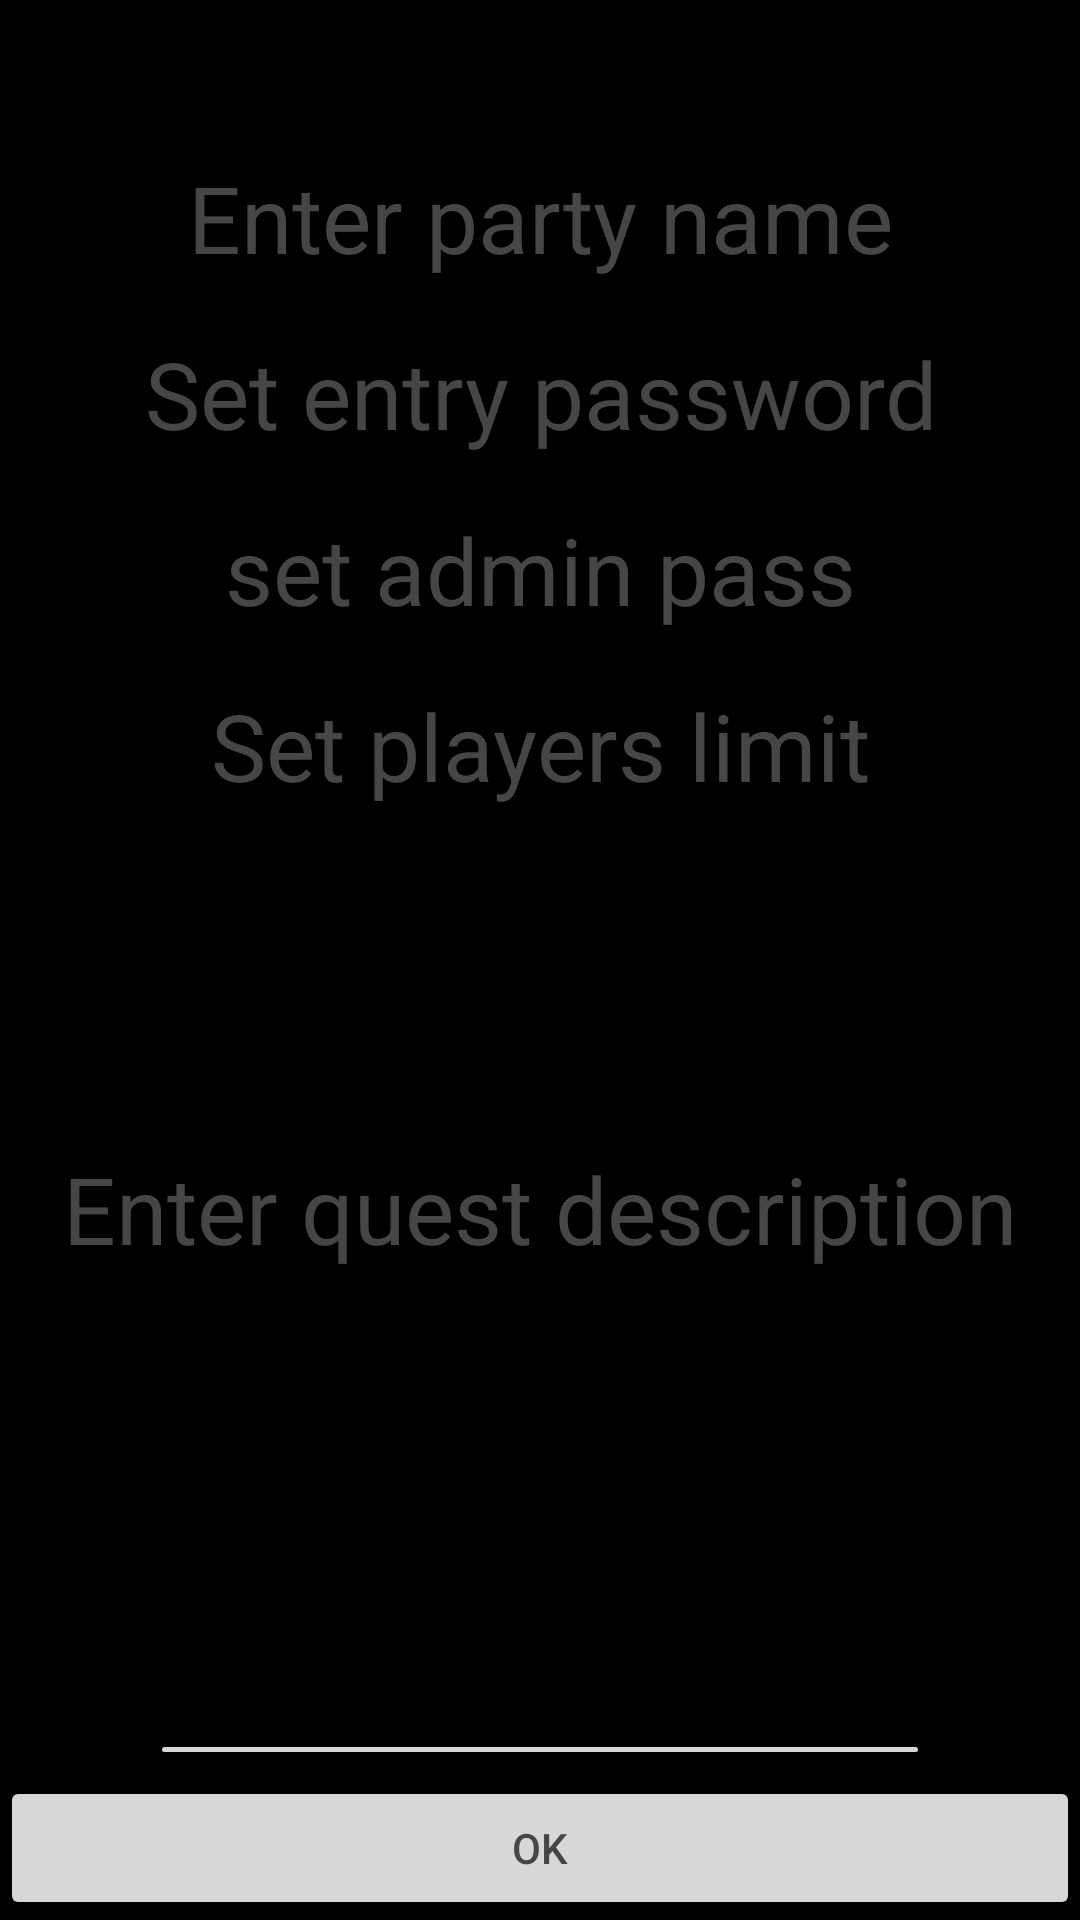

Produce the Android XML layout that renders to this screen, including the resource entries it uses.
<!-- AndroidManifest.xml: application theme Theme.QuestManager -->
<!-- res/layout/activity_create_quest.xml -->
<?xml version="1.0" encoding="utf-8"?>
<RelativeLayout xmlns:android="http://schemas.android.com/apk/res/android"
    xmlns:app="http://schemas.android.com/apk/res-auto"
    xmlns:tools="http://schemas.android.com/tools"
    android:layout_width="match_parent"
    android:layout_height="match_parent"
    tools:context=".CreateQuestActivity"
    android:background="@color/black">

    <TextView
        android:id="@+id/userName"
        android:layout_width="match_parent"
        android:layout_height="wrap_content"
        android:textColor="@color/white"
        android:textAlignment="center"
        android:text="user"
        android:textColorHint="@color/white"
        android:textSize="15pt" />


    <EditText
        android:id="@+id/newPartyName"
        android:layout_width="match_parent"
        android:layout_height="wrap_content"
        android:textColor="@color/white"
        android:hint="Enter party name"
        android:textAlignment="center"
        android:textColorHint="@color/grey"
        android:textSize="15pt"
        android:layout_below="@id/userName"/>

    <EditText
        android:id="@+id/setEntryPass"
        android:layout_width="match_parent"
        android:layout_height="wrap_content"
        android:textColor="@color/white"
        android:hint="Set entry password"
        android:textAlignment="center"
        android:textColorHint="@color/grey"
        android:textSize="15pt"
        android:layout_below="@id/newPartyName"/>

    <EditText
        android:id="@+id/setAdminPass"
        android:layout_width="match_parent"
        android:layout_height="wrap_content"
        android:textColor="@color/white"
        android:hint="set admin pass"
        android:textAlignment="center"
        android:textColorHint="@color/grey"
        android:textSize="15pt"
        android:layout_below="@id/setEntryPass"/>

    <EditText
        android:id="@+id/setLimit"
        android:layout_width="match_parent"
        android:layout_height="wrap_content"
        android:textColor="@color/white"
        android:hint="Set players limit"
        android:textAlignment="center"
        android:textColorHint="@color/grey"
        android:textSize="15pt"
        android:layout_below="@id/setAdminPass"/>

    <EditText
        android:id="@+id/questDescription"
        android:layout_width="match_parent"
        android:layout_height="250dp"
        android:textColor="@color/white"
        android:hint="Enter quest description"
        android:textAlignment="center"
        android:textColorHint="@color/grey"
        android:textSize="15pt"
        android:layout_below="@id/setLimit"/>

    <Button
        android:id="@+id/addImage"
        android:layout_width="match_parent"
        android:layout_height="wrap_content"
        android:enabled="false"
        android:text="Add image"
        android:textColor="@color/grey"
        android:layout_margin="50dp"
        android:layout_below="@id/questDescription"/>

    <Button
        android:id="@+id/creationConfirm"
        android:layout_width="match_parent"
        android:layout_height="wrap_content"
        android:enabled="false"
        android:text="OK"
        android:textColor="@color/grey"
        android:layout_alignParentBottom="true"/>

</RelativeLayout>
<!-- resources referenced by this layout -->
<resources>
  <color name="black">#FF000000</color>
  <color name="grey">#464646</color>
  <color name="white">#000000</color>
  <style name="Theme.QuestManager" parent="Theme.AppCompat.Light.NoActionBar">
          <item name="windowActionBar">false</item>
          <item name="windowNoTitle">true</item>
          
          <item name="colorPrimary">@color/purple_500</item>
          <item name="colorPrimaryVariant">@color/purple_700</item>
          <item name="colorOnPrimary">@color/white</item>
          
          <item name="colorSecondary">@color/teal_200</item>
          <item name="colorSecondaryVariant">@color/teal_700</item>
          <item name="colorOnSecondary">@color/black</item>
          
          <item name="android:statusBarColor" tools:targetApi="l">?attr/colorPrimaryVariant</item>
          
      </style>
  <color name="purple_500">#FF6200EE</color>
  <color name="purple_700">#FF3700B3</color>
  <color name="teal_200">#FF03DAC5</color>
  <color name="teal_700">#FF018786</color>
</resources>
